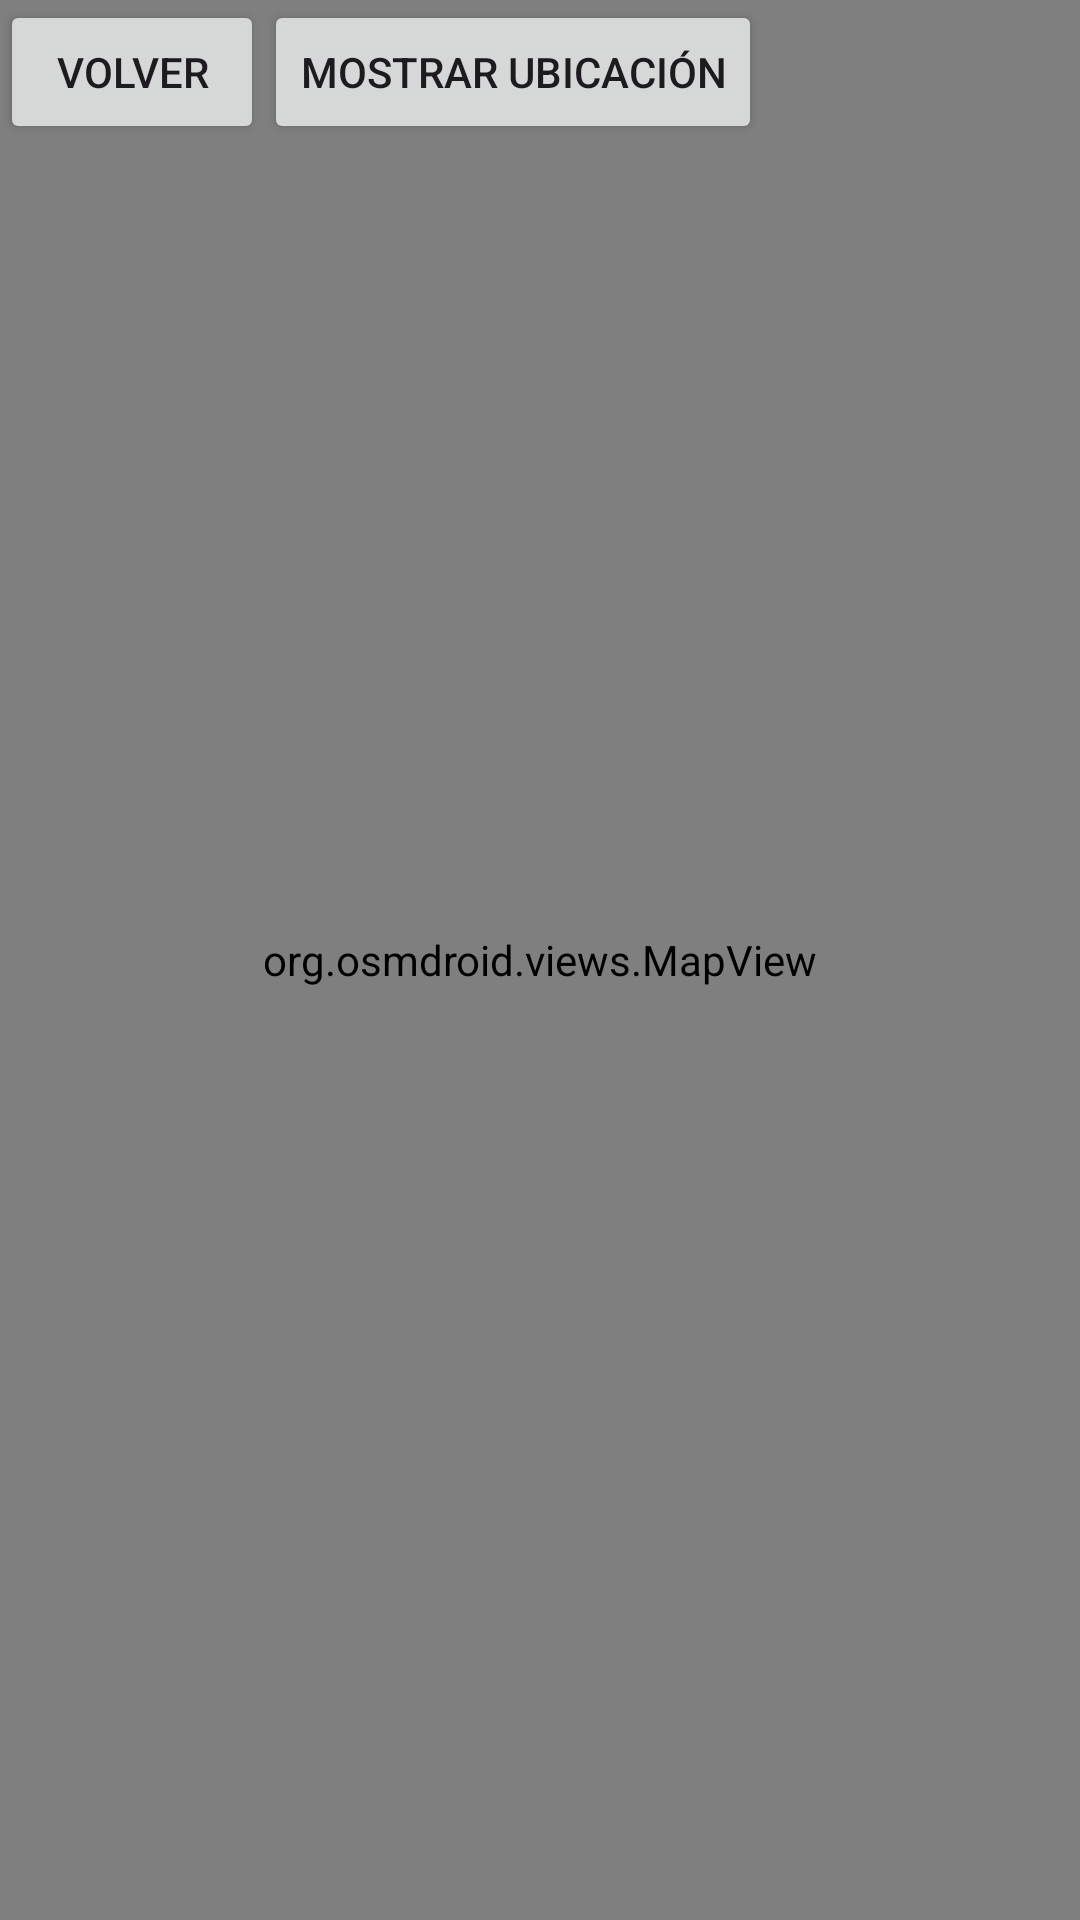

Android layout source for this screen:
<!-- AndroidManifest.xml: application theme Theme.MyApplication -->
<!-- res/layout/activity_main_mapa.xml -->
<?xml version="1.0" encoding="utf-8"?>
<androidx.constraintlayout.widget.ConstraintLayout xmlns:android="http://schemas.android.com/apk/res/android"
    xmlns:app="http://schemas.android.com/apk/res-auto"
    xmlns:tools="http://schemas.android.com/tools"
    android:layout_width="match_parent"
    android:layout_height="match_parent"
    tools:context=".MainMapa">
    <LinearLayout
        android:layout_height="match_parent"
        android:layout_width="match_parent">
        <org.osmdroid.views.MapView
            android:id="@+id/mapaOSM"
            android:layout_width="match_parent"
            android:layout_height="match_parent" >

        </org.osmdroid.views.MapView>
    </LinearLayout>

    <LinearLayout
        android:layout_height="match_parent"
        android:layout_width="match_parent">
        <Button
            android:id="@+id/volverButton"
            android:layout_width="wrap_content"
            android:layout_height="wrap_content"
            android:text="Volver" />

        <Button
            android:id="@+id/locationButton"
            android:layout_width="wrap_content"
            android:layout_height="wrap_content"
            android:text="Mostrar ubicación" />

    </LinearLayout>
</androidx.constraintlayout.widget.ConstraintLayout>
<!-- resources referenced by this layout -->
<resources>
  <style name="Theme.MyApplication" parent="Base.Theme.MyApplication" />
  <style name="Base.Theme.MyApplication" parent="Theme.Material3.DayNight.NoActionBar">
          <item name="colorPrimary">@color/Color4</item>
  
      </style>
  <color name="Color4">#961b44</color>
</resources>
